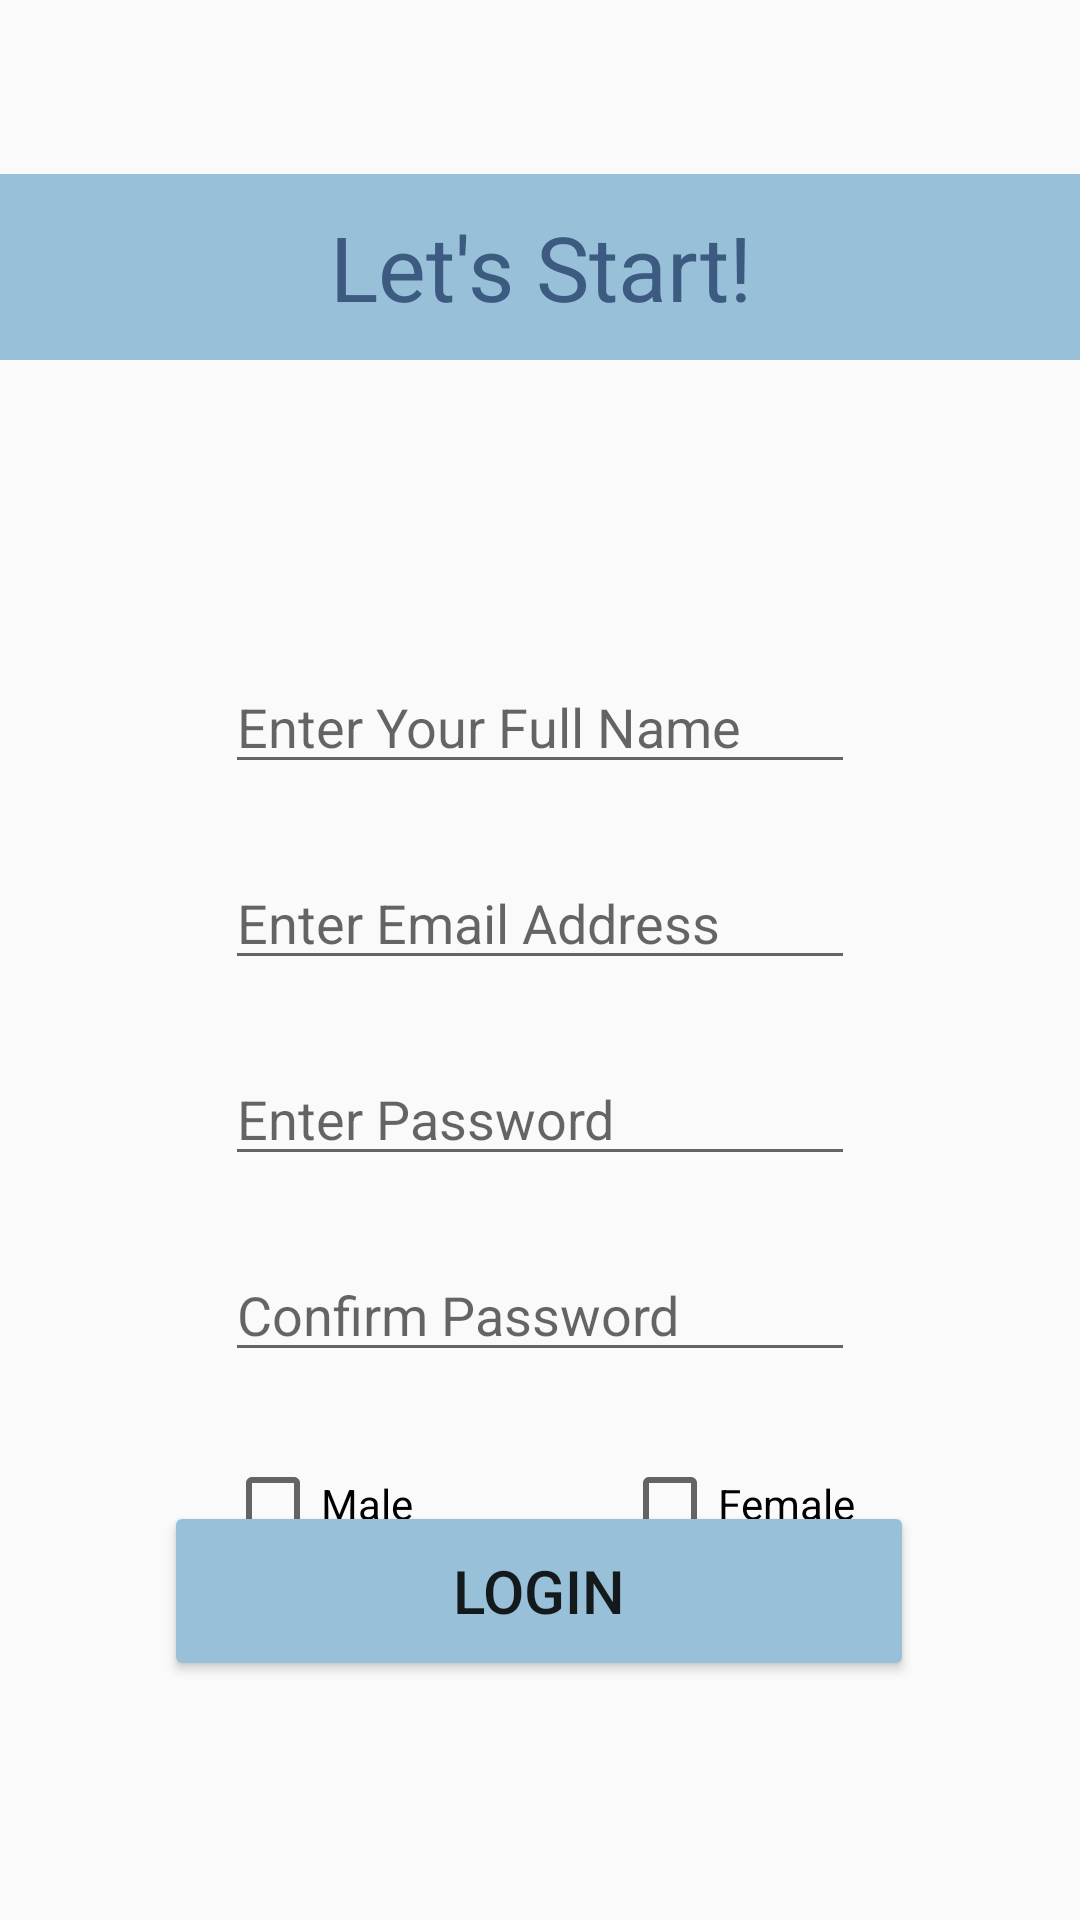

Produce the Android XML layout that renders to this screen, including the resource entries it uses.
<!-- AndroidManifest.xml: application theme Theme.PassIt1 -->
<!-- res/layout/activity_personal_details.xml -->
<?xml version="1.0" encoding="utf-8"?>
<androidx.constraintlayout.widget.ConstraintLayout xmlns:android="http://schemas.android.com/apk/res/android"
    xmlns:app="http://schemas.android.com/apk/res-auto"
    xmlns:tools="http://schemas.android.com/tools"
    android:layout_width="match_parent"
    android:layout_height="match_parent"
    tools:context=".PersonalDetailsActivity">


    <EditText
        android:id="@+id/FullName"
        android:layout_width="wrap_content"
        android:layout_height="wrap_content"
        android:layout_marginTop="220dp"
        android:autofillHints="no"
        android:ems="10"
        android:hint="Enter Your Full Name"
        android:inputType="textPersonName"
        app:layout_constraintEnd_toEndOf="parent"
        app:layout_constraintStart_toStartOf="parent"
        app:layout_constraintTop_toTopOf="parent"
        tools:ignore="MissingConstraints" />


    <EditText
        android:id="@+id/EmailAddress"
        android:layout_width="wrap_content"
        android:layout_height="wrap_content"
        android:layout_marginTop="24dp"
        android:ems="10"
        android:hint="Enter Email Address"
        android:importantForAutofill="no"
        android:inputType="textEmailAddress"
        app:layout_constraintStart_toStartOf="@+id/FullName"
        app:layout_constraintTop_toBottomOf="@+id/FullName"
        tools:ignore="MissingConstraints" />

    <EditText
        android:id="@+id/LetsStartBar"
        android:layout_width="0dp"
        android:layout_height="62dp"
        android:layout_marginTop="58dp"
        android:autofillHints=""
        android:background="#98C1D9"
        android:ems="10"
        android:gravity="center_horizontal|center_vertical"
        android:inputType="textPersonName"
        android:text="Let's Start!"
        android:textAlignment="center"
        android:textColor="#3D5A80"
        android:textSize="30sp"
        app:layout_constraintEnd_toEndOf="parent"
        app:layout_constraintStart_toStartOf="parent"
        app:layout_constraintTop_toTopOf="parent"
        tools:ignore="LabelFor,MissingConstraints" />

    <CheckBox
        android:id="@+id/checkBoxFemale"
        android:layout_width="wrap_content"
        android:layout_height="wrap_content"
        android:layout_marginTop="28dp"
        android:text="Female"
        app:layout_constraintEnd_toEndOf="@+id/ConfirmPassword"
        app:layout_constraintTop_toBottomOf="@+id/ConfirmPassword"
        tools:ignore="MissingConstraints" />

    <CheckBox
        android:id="@+id/checkBoxFemale2"
        android:layout_width="wrap_content"
        android:layout_height="wrap_content"
        android:layout_marginTop="28dp"
        android:text="Male"
        app:layout_constraintStart_toStartOf="@+id/ConfirmPassword"
        app:layout_constraintTop_toBottomOf="@+id/ConfirmPassword"
        tools:ignore="MissingConstraints" />

    <Button
        android:id="@+id/Login"
        android:layout_width="250dp"
        android:layout_height="60dp"
        android:layout_marginStart="8dp"
        android:layout_marginLeft="8dp"
        android:layout_marginTop="8dp"
        android:layout_marginEnd="8dp"
        android:layout_marginRight="8dp"
        android:layout_marginBottom="8dp"
        android:text="Login"
        android:textSize="20sp"
        app:backgroundTint="#98C1D9"
        app:layout_constraintBottom_toBottomOf="parent"
        app:layout_constraintEnd_toEndOf="parent"
        app:layout_constraintHorizontal_bias="0.496"
        app:layout_constraintStart_toStartOf="parent"
        app:layout_constraintTop_toTopOf="parent"
        app:layout_constraintVertical_bias="0.873"
        tools:ignore="MissingConstraints" />

    <EditText
        android:id="@+id/Password"
        android:layout_width="wrap_content"
        android:layout_height="wrap_content"
        android:layout_marginTop="24dp"
        android:autofillHints="no"
        android:ems="10"
        android:hint="Enter Password"
        android:inputType="textPassword"
        app:layout_constraintStart_toStartOf="@+id/EmailAddress"
        app:layout_constraintTop_toBottomOf="@+id/EmailAddress"
        tools:ignore="MissingConstraints" />

    <EditText
        android:id="@+id/ConfirmPassword"
        android:layout_width="wrap_content"
        android:layout_height="wrap_content"
        android:layout_marginTop="24dp"
        android:autofillHints="no"
        android:ems="10"
        android:hint="Confirm Password"
        android:inputType="textPassword"
        app:layout_constraintStart_toStartOf="@+id/Password"
        app:layout_constraintTop_toBottomOf="@+id/Password"
        tools:ignore="MissingConstraints" />
</androidx.constraintlayout.widget.ConstraintLayout>
<!-- resources referenced by this layout -->
<resources>
  <style name="Theme.PassIt1" parent="Theme.MaterialComponents.Light.DarkActionBar.Bridge">
          
          <item name="colorPrimary">@color/purple_500</item>
          <item name="colorPrimaryVariant">@color/purple_700</item>
          <item name="colorOnPrimary">@color/white</item>
          
          <item name="colorSecondary">@color/teal_200</item>
          <item name="colorSecondaryVariant">@color/teal_700</item>
          <item name="colorOnSecondary">@color/black</item>
          
          <item name="android:statusBarColor" tools:targetApi="l">?attr/colorPrimaryVariant</item>
          
          <item name="materialCalendarStyle">@style/Widget.MaterialComponents.MaterialCalendar</item>
          <item name="materialCalendarFullscreenTheme">@style/ThemeOverlay.MaterialComponents.MaterialCalendar.Fullscreen</item>
          <item name="materialCalendarTheme">@style/ThemeOverlay.MaterialComponents.MaterialCalendar</item>
      </style>
  <!-- not gathered from this repository: default colours our renderer supplied (Android Studio template values) -->
  <color name="purple_500">#FF6200EE</color>
  <color name="purple_700">#FF3700B3</color>
  <color name="teal_200">#FF03DAC5</color>
  <color name="teal_700">#FF018786</color>
  <color name="black">#FF000000</color>
  <color name="white">#FFFFFFFF</color>
</resources>
